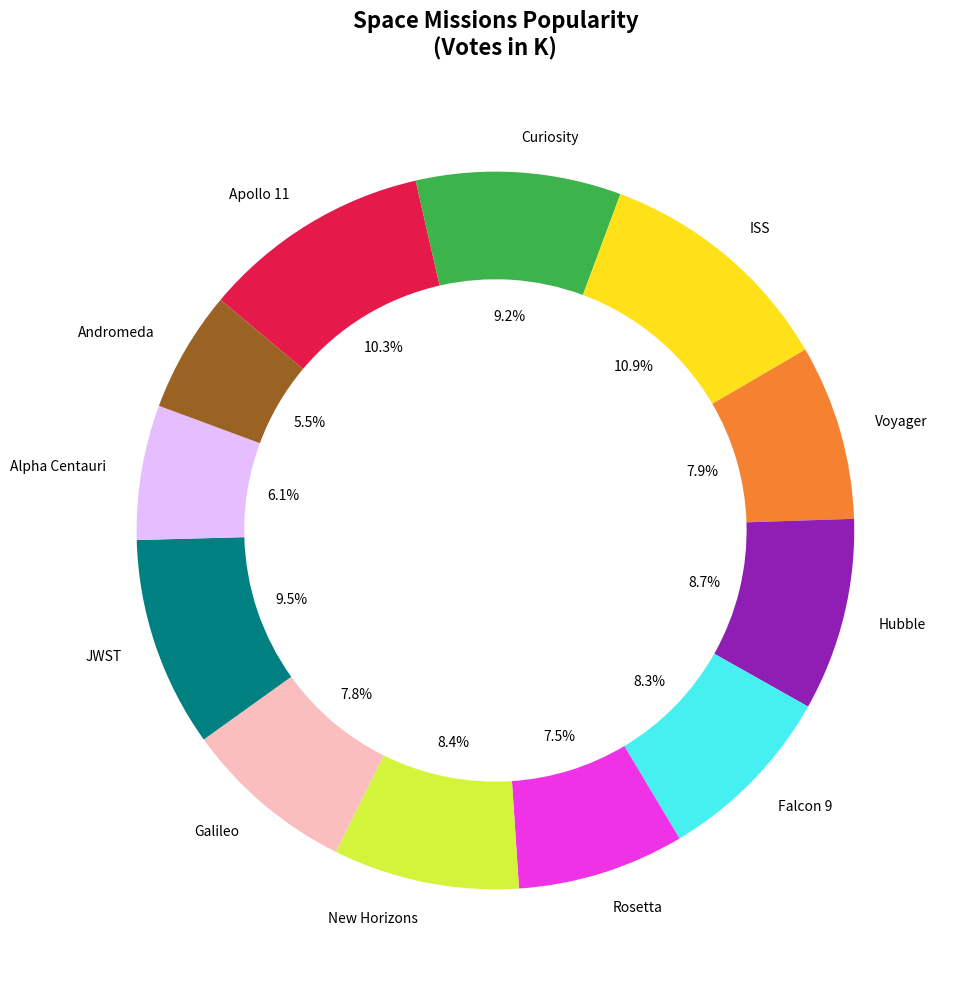

Here is the Python script that generated this plot:
import matplotlib.pyplot as plt
import numpy as np

missions = [
    'Apollo 11',
    'Curiosity',
    'ISS',
    'Voyager',
    'Hubble',
    'Falcon 9',
    'Rosetta',
    'New Horizons',
    'Galileo',
    'JWST',
    'Alpha Centauri',
    'Andromeda'
]

votes = np.array([850, 760, 900, 650, 715, 680, 620, 690, 640, 780, 500, 450])

fig, ax = plt.subplots(figsize=(10, 10))
ax.pie(votes, labels=missions, colors=['#e6194b', '#3cb44b', '#ffe119', '#f58231', '#911eb4', 
                                        '#46f0f0', '#f032e6', '#d2f53c', '#fabebe', '#008080', 
                                        '#e6beff', '#9a6324'], autopct='%1.1f%%', startangle=140, counterclock=False, wedgeprops=dict(width=0.3))

ax.set_title("Space Missions Popularity\n(Votes in K)", fontsize=16, fontweight='bold', pad=20)

plt.tight_layout()
plt.show()
